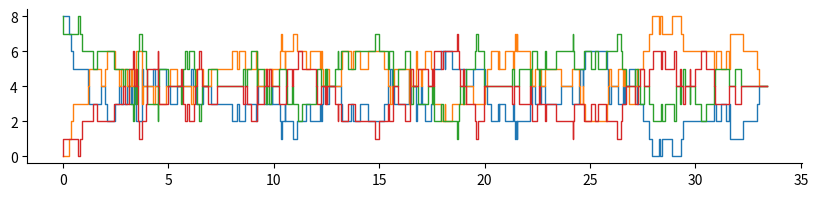

This chart was generated by the following Python code:
import matplotlib.pyplot as plt
import numpy as np

# +---+         +---+
# | 0 | <------ | 1 | ---+
# +---+ ------> +---+    |
#          ^             |
#          +-----------+ |
#                      | |
#          +-----------|-+
#          |           |
# +---+    V    +---+  |
# | 2 | <------ | 3 | -+
# +---+ ------> +---+
#
# d/dt x0 = -k01 s(x3) x0 + k10 x1
# d/dt x1 =  k01 s(x3) x0 - k10 x1
# d/dt x2 = -k23 x2 + k32 s(x1) x3
# d/dt x3 =  k23 x2 - k32 s(x1) x3
#
# The nonlinear function s modulates transition rate.
#

transitions = [
    {"source": 0, "destination": 1, "rate": 0.7, "input": 3},
    {"source": 1, "destination": 0, "rate": 0.5},
    {"source": 2, "destination": 3, "rate": 0.5},
    {"source": 3, "destination": 2, "rate": 0.7, "input": 1},
]

random = np.random.RandomState(0)

nodes = [
    {"count": 8, "transitions": []},
    {"count": 0, "transitions": []},
    {"count": 8, "transitions": []},
    {"count": 0, "transitions": []},
]

for tr in transitions:
    source = nodes[tr["source"]]
    destination = nodes[tr["destination"]]

    tr_spec = {
        "source": source,
        "destination": destination,
        "rate": tr["rate"],
    }
    if "input" in tr:
        tr_spec["input"] = nodes[tr["input"]]

    source["transitions"].append(tr_spec)

def sigma(x):
    if x >= 1:
        return 1
    else:
        return 0

time = 0

time_history = [time]
count_history = [[node["count"] for node in nodes]]

for _ in range(300):

    # Current total rate
    sum_rate = 0

    for node in nodes:
        rate = 0
        for tr in node["transitions"]:
            mod = 1
            if "input" in tr:
                mod = sigma(tr["input"]["count"])
            rate += mod * tr["rate"] * node["count"]

        sum_rate += rate

    # Choose actual transition
    stop_rate = sum_rate * random.uniform()
    par_rate = 0
    chosen_transition = None

    for node in nodes:
        for tr in node["transitions"]:
            mod = 1
            if "input" in tr:
                mod = sigma(tr["input"]["count"])
            par_rate += mod * tr["rate"] * node["count"]

            if stop_rate < par_rate:
                chosen_transition = tr
                break

        if chosen_transition is not None:
            break

    # Apply
    chosen_transition["source"]["count"] -= 1
    chosen_transition["destination"]["count"] += 1

    dt = -np.log(1 - random.uniform()) / sum_rate
    time += dt

    # Log
    time_history.append(time)
    count_history.append([node["count"] for node in nodes])

time_history = np.array(time_history)
count_history = np.array(count_history)

fig, ax = plt.subplots(figsize=(10, 2))

x = time_history
y = count_history
ax.step(x, y, lw=1)

ax.spines["top"].set_visible(False)
ax.spines["right"].set_visible(False)

pass

